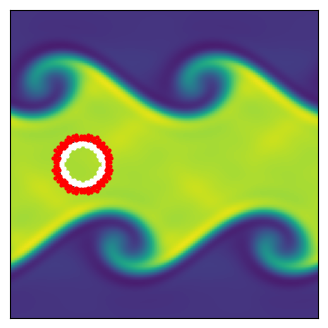

The matplotlib source for this figure:
import matplotlib.pyplot as plt
import numpy as np
from dataclasses import dataclass
import itertools

"""
Create Your Own Finite Volume Fluid Simulation (With Python)
[redacted]

Simulate the Kelvin Helmholtz Instability
In the compressible Euler equations

"""


@dataclass
class GhostPoint:
	pos: tuple
	ip_pos: tuple

@dataclass
class BoundaryPoint:
	pos: tuple
	norm: tuple

def getConserved( rho, vx, vy, P, gamma, vol ):
	"""
    Calculate the conserved variable from the primitive
	rho      is matrix of cell densities
	vx       is matrix of cell x-velocity
	vy       is matrix of cell y-velocity
	P        is matrix of cell pressures
	gamma    is ideal gas gamma
	vol      is cell volume
	Mass     is matrix of mass in cells
	Momx     is matrix of x-momentum in cells
	Momy     is matrix of y-momentum in cells
	Energy   is matrix of energy in cells
	"""
	Mass   = rho * vol
	Momx   = rho * vx * vol
	Momy   = rho * vy * vol
	Energy = (P/(gamma-1) + 0.5*rho*(vx**2+vy**2))*vol
	
	return Mass, Momx, Momy, Energy


def getPrimitive( Mass, Momx, Momy, Energy, gamma, vol ):
	"""
    Calculate the primitive variable from the conservative
	Mass     is matrix of mass in cells
	Momx     is matrix of x-momentum in cells
	Momy     is matrix of y-momentum in cells
	Energy   is matrix of energy in cells
	gamma    is ideal gas gamma
	vol      is cell volume
	rho      is matrix of cell densities
	vx       is matrix of cell x-velocity
	vy       is matrix of cell y-velocity
	P        is matrix of cell pressures
	"""
	rho = Mass / vol
	vx  = Momx / rho / vol
	vy  = Momy / rho / vol
	P   = (Energy/vol - 0.5*rho * (vx**2+vy**2)) * (gamma-1)
	
	return rho, vx, vy, P


def getGradient(f, dx):
	"""
    Calculate the gradients of a field
	f        is a matrix of the field
	dx       is the cell size
	f_dx     is a matrix of derivative of f in the x-direction
	f_dy     is a matrix of derivative of f in the y-direction
	"""
	# directions for np.roll() 
	R = -1   # right
	L = 1    # left
	
	f_dx = ( np.roll(f,R,axis=0) - np.roll(f,L,axis=0) ) / (2*dx)
	f_dy = ( np.roll(f,R,axis=1) - np.roll(f,L,axis=1) ) / (2*dx)
	
	return f_dx, f_dy


def slopeLimit(f, dx, f_dx, f_dy):
	"""
    Apply slope limiter to slopes
	f        is a matrix of the field
	dx       is the cell size
	f_dx     is a matrix of derivative of f in the x-direction
	f_dy     is a matrix of derivative of f in the y-direction
	"""
	# directions for np.roll() 
	R = -1   # right
	L = 1    # left
	
	f_dx = np.maximum(0., np.minimum(1., ( (f-np.roll(f,L,axis=0))/dx)/(f_dx + 1.0e-8*(f_dx==0)))) * f_dx
	f_dx = np.maximum(0., np.minimum(1., (-(f-np.roll(f,R,axis=0))/dx)/(f_dx + 1.0e-8*(f_dx==0)))) * f_dx
	f_dy = np.maximum(0., np.minimum(1., ( (f-np.roll(f,L,axis=1))/dx)/(f_dy + 1.0e-8*(f_dy==0)))) * f_dy
	f_dy = np.maximum(0., np.minimum(1., (-(f-np.roll(f,R,axis=1))/dx)/(f_dy + 1.0e-8*(f_dy==0)))) * f_dy
	
	return f_dx, f_dy


def extrapolateInSpaceToFace(f, f_dx, f_dy, dx):
	"""
    Calculate the gradients of a field
	f        is a matrix of the field
	f_dx     is a matrix of the field x-derivatives
	f_dy     is a matrix of the field y-derivatives
	dx       is the cell size
	f_XL     is a matrix of spatial-extrapolated values on `left' face along x-axis 
	f_XR     is a matrix of spatial-extrapolated values on `right' face along x-axis 
	f_YL     is a matrix of spatial-extrapolated values on `left' face along y-axis 
	f_YR     is a matrix of spatial-extrapolated values on `right' face along y-axis 
	"""
	# directions for np.roll() 
	R = -1   # right
	L = 1    # left
	
	f_XL = f - f_dx * dx/2
	f_XL = np.roll(f_XL,R,axis=0)
	f_XR = f + f_dx * dx/2
	
	f_YL = f - f_dy * dx/2
	f_YL = np.roll(f_YL,R,axis=1)
	f_YR = f + f_dy * dx/2
	
	return f_XL, f_XR, f_YL, f_YR
	

def applyFluxes(F, flux_F_X, flux_F_Y, dx, dt):
	"""
    Apply fluxes to conserved variables
	F        is a matrix of the conserved variable field
	flux_F_X is a matrix of the x-dir fluxes
	flux_F_Y is a matrix of the y-dir fluxes
	dx       is the cell size
	dt       is the timestep
	"""
	# directions for np.roll() 
	R = -1   # right
	L = 1    # left
	
	# update solution
	F += - dt * dx * flux_F_X
	F +=   dt * dx * np.roll(flux_F_X,L,axis=0)
	F += - dt * dx * flux_F_Y
	F +=   dt * dx * np.roll(flux_F_Y,L,axis=1)
	
	return F


def getFlux(rho_L, rho_R, vx_L, vx_R, vy_L, vy_R, P_L, P_R, gamma):
	"""
    Calculate fluxed between 2 states with local Lax-Friedrichs/Rusanov rule 
	rho_L        is a matrix of left-state  density
	rho_R        is a matrix of right-state density
	vx_L         is a matrix of left-state  x-velocity
	vx_R         is a matrix of right-state x-velocity
	vy_L         is a matrix of left-state  y-velocity
	vy_R         is a matrix of right-state y-velocity
	P_L          is a matrix of left-state  pressure
	P_R          is a matrix of right-state pressure
	gamma        is the ideal gas gamma
	flux_Mass    is the matrix of mass fluxes
	flux_Momx    is the matrix of x-momentum fluxes
	flux_Momy    is the matrix of y-momentum fluxes
	flux_Energy  is the matrix of energy fluxes
	"""
	
	# left and right energies
	en_L = P_L/(gamma-1)+0.5*rho_L * (vx_L**2+vy_L**2)
	en_R = P_R/(gamma-1)+0.5*rho_R * (vx_R**2+vy_R**2)

	# compute star (averaged) states
	rho_star  = 0.5*(rho_L + rho_R)
	momx_star = 0.5*(rho_L * vx_L + rho_R * vx_R)
	momy_star = 0.5*(rho_L * vy_L + rho_R * vy_R)
	en_star   = 0.5*(en_L + en_R)
	
	P_star = (gamma-1)*(en_star-0.5*(momx_star**2+momy_star**2)/rho_star)
	
	# compute fluxes (local Lax-Friedrichs/Rusanov)
	flux_Mass   = momx_star
	flux_Momx   = momx_star**2/rho_star + P_star
	flux_Momy   = momx_star * momy_star/rho_star
	flux_Energy = (en_star+P_star) * momx_star/rho_star
	
	# find wavespeeds
	C_L = np.sqrt(gamma*P_L/rho_L) + np.abs(vx_L)
	C_R = np.sqrt(gamma*P_R/rho_R) + np.abs(vx_R)
	C = np.maximum( C_L, C_R )
	
	# add stabilizing diffusive term
	flux_Mass   -= C * 0.5 * (rho_L - rho_R)
	flux_Momx   -= C * 0.5 * (rho_L * vx_L - rho_R * vx_R)
	flux_Momy   -= C * 0.5 * (rho_L * vy_L - rho_R * vy_R)
	flux_Energy -= C * 0.5 * ( en_L - en_R )

	return flux_Mass, flux_Momx, flux_Momy, flux_Energy




def main():
	""" Finite Volume simulation """
	
	# Simulation parameters
	N                      = 128 # resolution
	boxsize                = 1.
	gamma                  = 5/3 # ideal gas gamma
	courant_fac            = 0.4
	t                      = 0
	tEnd                   = 1
	tOut                   = 0.02 # draw frequency
	useSlopeLimiting       = False
	plotRealTime = True # switch on for plotting as the simulation goes along
	
	# Mesh
	dx = boxsize / N
	vol = dx**2
	xlin = np.linspace(0.5*dx, boxsize-0.5*dx, N)
	Y, X = np.meshgrid( xlin, xlin )
	
	# Generate Initial Conditions - opposite moving streams with perturbation
	w0 = 0.1
	sigma = 0.05/np.sqrt(2.)
	rho = 1. + (np.abs(Y-0.5) < 0.25)
	vx = -0.5 + (np.abs(Y-0.5)<0.25)
	vy = w0*np.sin(4*np.pi*X) * ( np.exp(-(Y-0.25)**2/(2 * sigma**2)) + np.exp(-(Y-0.75)**2/(2*sigma**2)) )
	P = 2.5 * np.ones(X.shape)

	# Generate immersed boundary markers
	R = 10
	ib_pos = (30, 64)
	markers = 0 + (np.sqrt((X - ib_pos[0]/N)**2 + (Y - ib_pos[1]/N)**2) < R/N)
	dist_from_center = np.sqrt((X*N - ib_pos[0])**2 + (Y*N - ib_pos[1])**2)
	levelset = dist_from_center - R
	levelsetNormal = levelsetNormal = [[(0, 0) for j in range(N)] for i in range(N)]
	for i in range(N):
		for j in range(N):
			if levelset[i][j] == 0:
				levelsetNormal[i][j] = (0, 0)
			else:
				levelsetNormal[i][j] = (X[i][j]*N - ib_pos[0], Y[i][j]*N - ib_pos[1]) / dist_from_center[i][j]
	# Generate boundary points
	bp = []
	num_bps = 100
	for i in range(num_bps):
		theta = 2*np.pi*i/num_bps
		pos = (ib_pos[0] + R*np.cos(theta) - 0.5, ib_pos[1] + R*np.sin(theta) - 0.5)
		norm = (np.cos(theta), np.sin(theta))
		bp.append(BoundaryPoint(pos, norm))

	# Generate Ghost Points
	gp = []
	offset = list(itertools.product(list(range(-2, 3)), list(range(-2, 3))))
	print(offset[4])
	for i in range(N):
		for j in range(N):
			if markers[i][j] == 1:
				for off_x, off_y in offset:
					if markers[i + off_x][j + off_y] == 0:
						dist = abs(levelset[i][j])
						gp.append(GhostPoint((i, j), (i, j) + 2 * dist * levelsetNormal[i][j]))
						break

	# Get conserved variables
	Mass, Momx, Momy, Energy = getConserved( rho, vx, vy, P, gamma, vol )
	
	# prep figure
	fig = plt.figure(figsize=(4,4), dpi=80)
	outputCount = 1
	
	# Simulation Main Loop
	while t < tEnd:
		
		# get Primitive variables
		rho, vx, vy, P = getPrimitive( Mass, Momx, Momy, Energy, gamma, vol )
		
		# get time step (CFL) = dx / max signal speed
		dt = courant_fac * np.min( dx / (np.sqrt( gamma*P/rho ) + np.sqrt(vx**2+vy**2)) )
		plotThisTurn = False
		if t + dt > outputCount*tOut:
			dt = outputCount*tOut - t
			plotThisTurn = True
		
		# calculate gradients
		rho_dx, rho_dy = getGradient(rho, dx)
		vx_dx,  vx_dy  = getGradient(vx,  dx)
		vy_dx,  vy_dy  = getGradient(vy,  dx)
		P_dx,   P_dy   = getGradient(P,   dx)
		
		# slope limit gradients
		if useSlopeLimiting:
			rho_dx, rho_dy = slopeLimit(rho, dx, rho_dx, rho_dy)
			vx_dx,  vx_dy  = slopeLimit(vx , dx, vx_dx,  vx_dy )
			vy_dx,  vy_dy  = slopeLimit(vy , dx, vy_dx,  vy_dy )
			P_dx,   P_dy   = slopeLimit(P  , dx, P_dx,   P_dy  )
		
		# extrapolate half-step in time
		rho_prime = rho - 0.5*dt * ( vx * rho_dx + rho * vx_dx + vy * rho_dy + rho * vy_dy)
		vx_prime  = vx  - 0.5*dt * ( vx * vx_dx + vy * vx_dy + (1/rho) * P_dx )
		vy_prime  = vy  - 0.5*dt * ( vx * vy_dx + vy * vy_dy + (1/rho) * P_dy )
		P_prime   = P   - 0.5*dt * ( gamma*P * (vx_dx + vy_dy)  + vx * P_dx + vy * P_dy )
		
		# extrapolate in space to face centers
		rho_XL, rho_XR, rho_YL, rho_YR = extrapolateInSpaceToFace(rho_prime, rho_dx, rho_dy, dx)
		vx_XL,  vx_XR,  vx_YL,  vx_YR  = extrapolateInSpaceToFace(vx_prime,  vx_dx,  vx_dy,  dx)
		vy_XL,  vy_XR,  vy_YL,  vy_YR  = extrapolateInSpaceToFace(vy_prime,  vy_dx,  vy_dy,  dx)
		P_XL,   P_XR,   P_YL,   P_YR   = extrapolateInSpaceToFace(P_prime,   P_dx,   P_dy,   dx)
		
		# compute fluxes (local Lax-Friedrichs/Rusanov)
		flux_Mass_X, flux_Momx_X, flux_Momy_X, flux_Energy_X = getFlux(rho_XL, rho_XR, vx_XL, vx_XR, vy_XL, vy_XR, P_XL, P_XR, gamma)
		flux_Mass_Y, flux_Momy_Y, flux_Momx_Y, flux_Energy_Y = getFlux(rho_YL, rho_YR, vy_YL, vy_YR, vx_YL, vx_YR, P_YL, P_YR, gamma)
		
		# update solution
		Mass   = applyFluxes(Mass, flux_Mass_X, flux_Mass_Y, dx, dt)
		Momx   = applyFluxes(Momx, flux_Momx_X, flux_Momx_Y, dx, dt)
		Momy   = applyFluxes(Momy, flux_Momy_X, flux_Momy_Y, dx, dt)
		Energy = applyFluxes(Energy, flux_Energy_X, flux_Energy_Y, dx, dt)

		# Do Ghost-Point Method
		
		# update time
		t += dt
		
		# plot in real time
		if (plotRealTime and plotThisTurn) or (t >= tEnd):
			plt.cla()
			plt.imshow(rho.T)
			plt.clim(0.8, 2.2)
			bp_x, bp_y = zip(*[p.pos for p in bp])
			plt.scatter(bp_x, bp_y, s=4, color="black")
			gp_x, gp_y = zip(*[p.pos for p in gp])
			plt.scatter(gp_x, gp_y, s=4, color="white")
			ip_x, ip_y = zip(*[p.ip_pos for p in gp])
			plt.scatter(ip_x, ip_y, s=4, color="red")
			ax = plt.gca()
			ax.invert_yaxis()
			ax.get_xaxis().set_visible(False)
			ax.get_yaxis().set_visible(False)	
			ax.set_aspect('equal')	
			plt.pause(0.001)
			outputCount += 1
			
	
	# Save figure
	plt.savefig('finitevolume.png',dpi=240)
	plt.show()
	    
	return 0



if __name__== "__main__":
  main()

